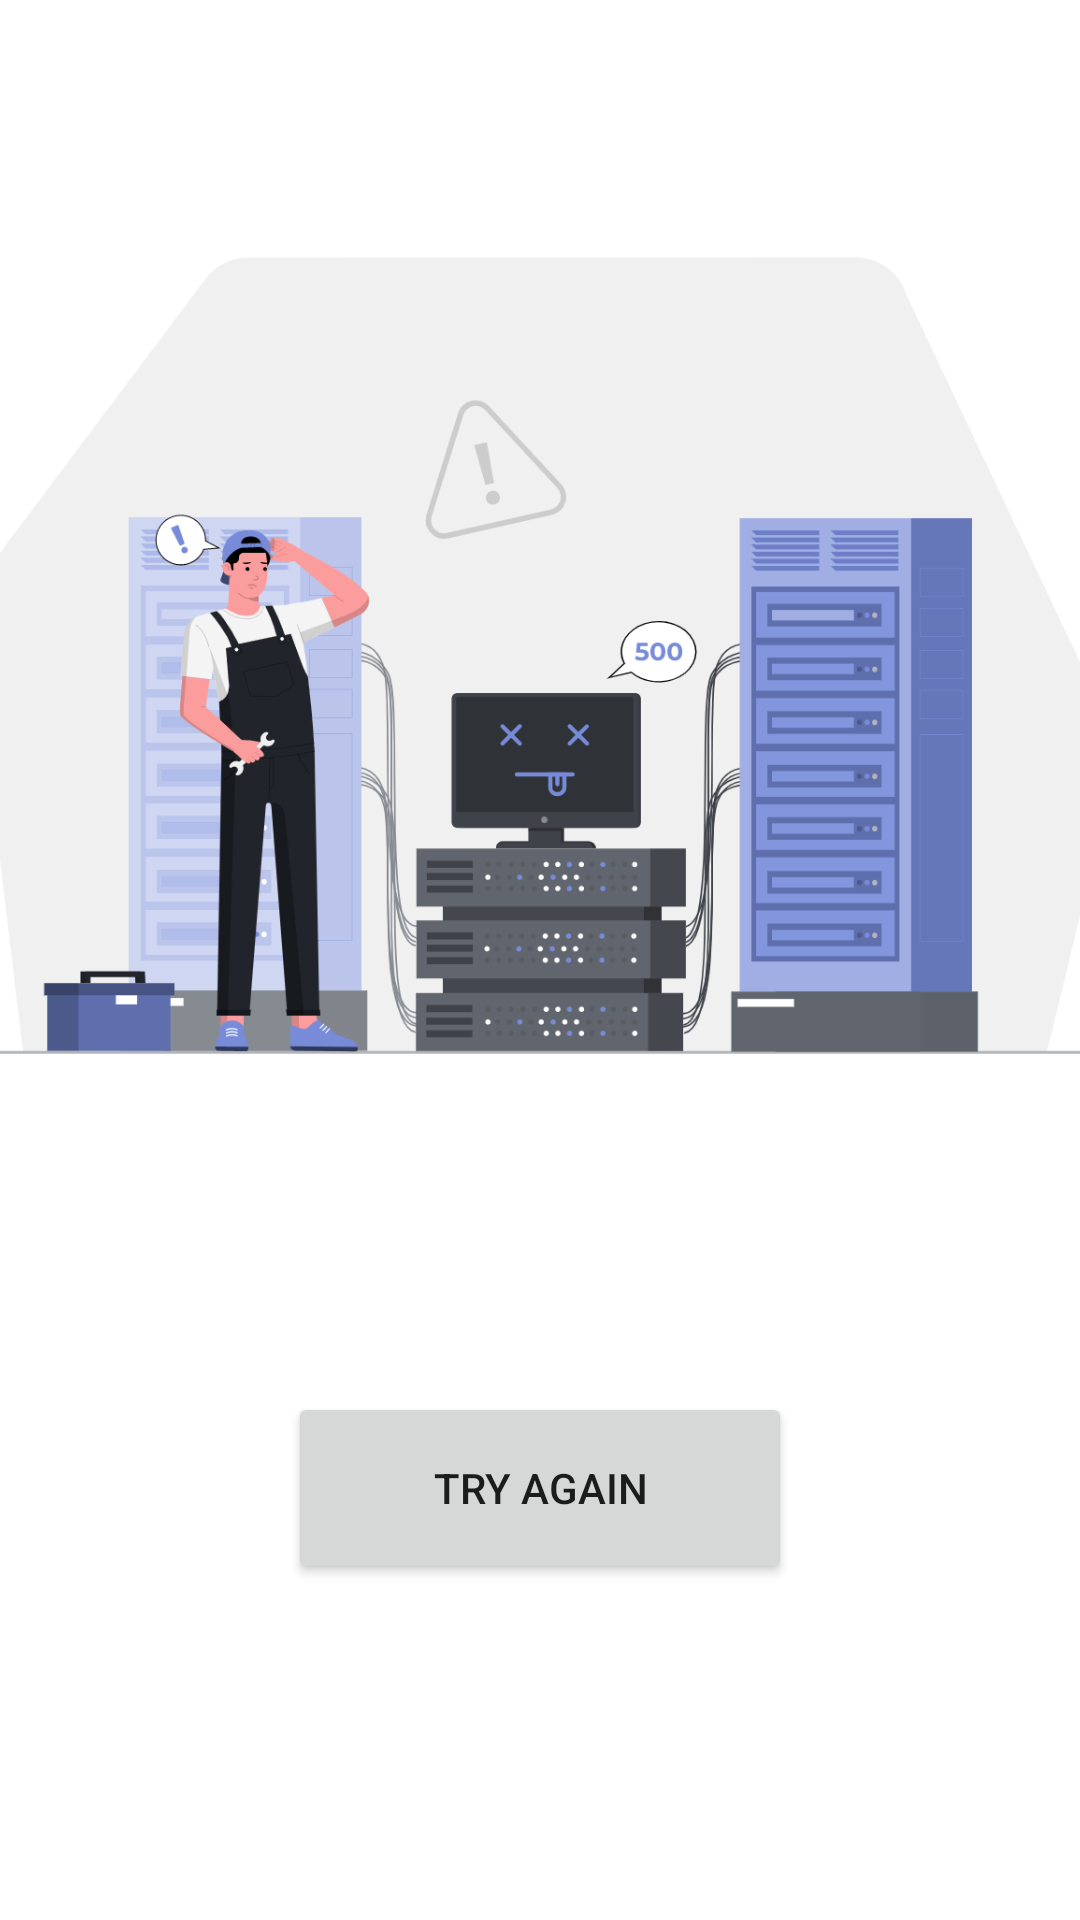

The Android layout XML behind this screen, and the referenced resources:
<!-- AndroidManifest.xml: application theme Theme.CinamaFlix -->
<!-- res/layout/fragment_error.xml -->
<?xml version="1.0" encoding="utf-8"?>
<androidx.constraintlayout.widget.ConstraintLayout xmlns:android="http://schemas.android.com/apk/res/android"
    xmlns:app="http://schemas.android.com/apk/res-auto"
    xmlns:tools="http://schemas.android.com/tools"
    android:id="@+id/frameLayout2"
    android:layout_width="match_parent"
    android:layout_height="match_parent"
    tools:context=".fragments.ErrorFragment">


    <Button
        android:id="@+id/errortext"
        android:layout_width="168dp"
        android:layout_height="64dp"
        android:layout_marginBottom="112dp"
        android:text="Try again"
        app:layout_constraintBottom_toBottomOf="parent"
        app:layout_constraintEnd_toEndOf="parent"
        app:layout_constraintStart_toStartOf="parent" />

    <ImageView
        android:id="@+id/errorimage"
        android:layout_width="364dp"
        android:layout_height="374dp"
        android:layout_marginBottom="60dp"
        android:scaleType="centerCrop"
        android:src="@drawable/error1"
        app:layout_constraintBottom_toTopOf="@+id/errortext"
        app:layout_constraintEnd_toEndOf="parent"

        app:layout_constraintStart_toStartOf="parent" />

</androidx.constraintlayout.widget.ConstraintLayout>
<!-- resources referenced by this layout -->
<resources>
  <!-- drawable error1: png bitmap (drawable-v24, 183738 bytes) -->
  <style name="Theme.CinamaFlix" parent="Theme.MaterialComponents.DayNight.NoActionBar">
          
          <item name="colorPrimary">@color/logo</item>
          <item name="colorPrimaryVariant">@color/primary</item>
          <item name="colorOnPrimary">@color/textcolorblack</item>
          
          <item name="colorSecondary">@color/teal_200</item>
          <item name="colorSecondaryVariant">@color/teal_700</item>
          <item name="colorOnSecondary">@color/black</item>
          <item name="background">@color/Backgroundwhite</item>
  
          
          <item name="android:statusBarColor" tools:targetApi="l">?attr/colorPrimaryVariant</item>
          
      </style>
  <color name="logo">#778BD9</color>
  <color name="primary">#A9C8F6</color>
  <color name="textcolorblack">#FFFFFF</color>
  <color name="Backgroundwhite">#FFFFFF</color>
  <!-- not gathered from this repository: default colours our renderer supplied (Android Studio template values) -->
  <color name="teal_200">#FF03DAC5</color>
  <color name="teal_700">#FF018786</color>
  <color name="black">#FF000000</color>
</resources>
